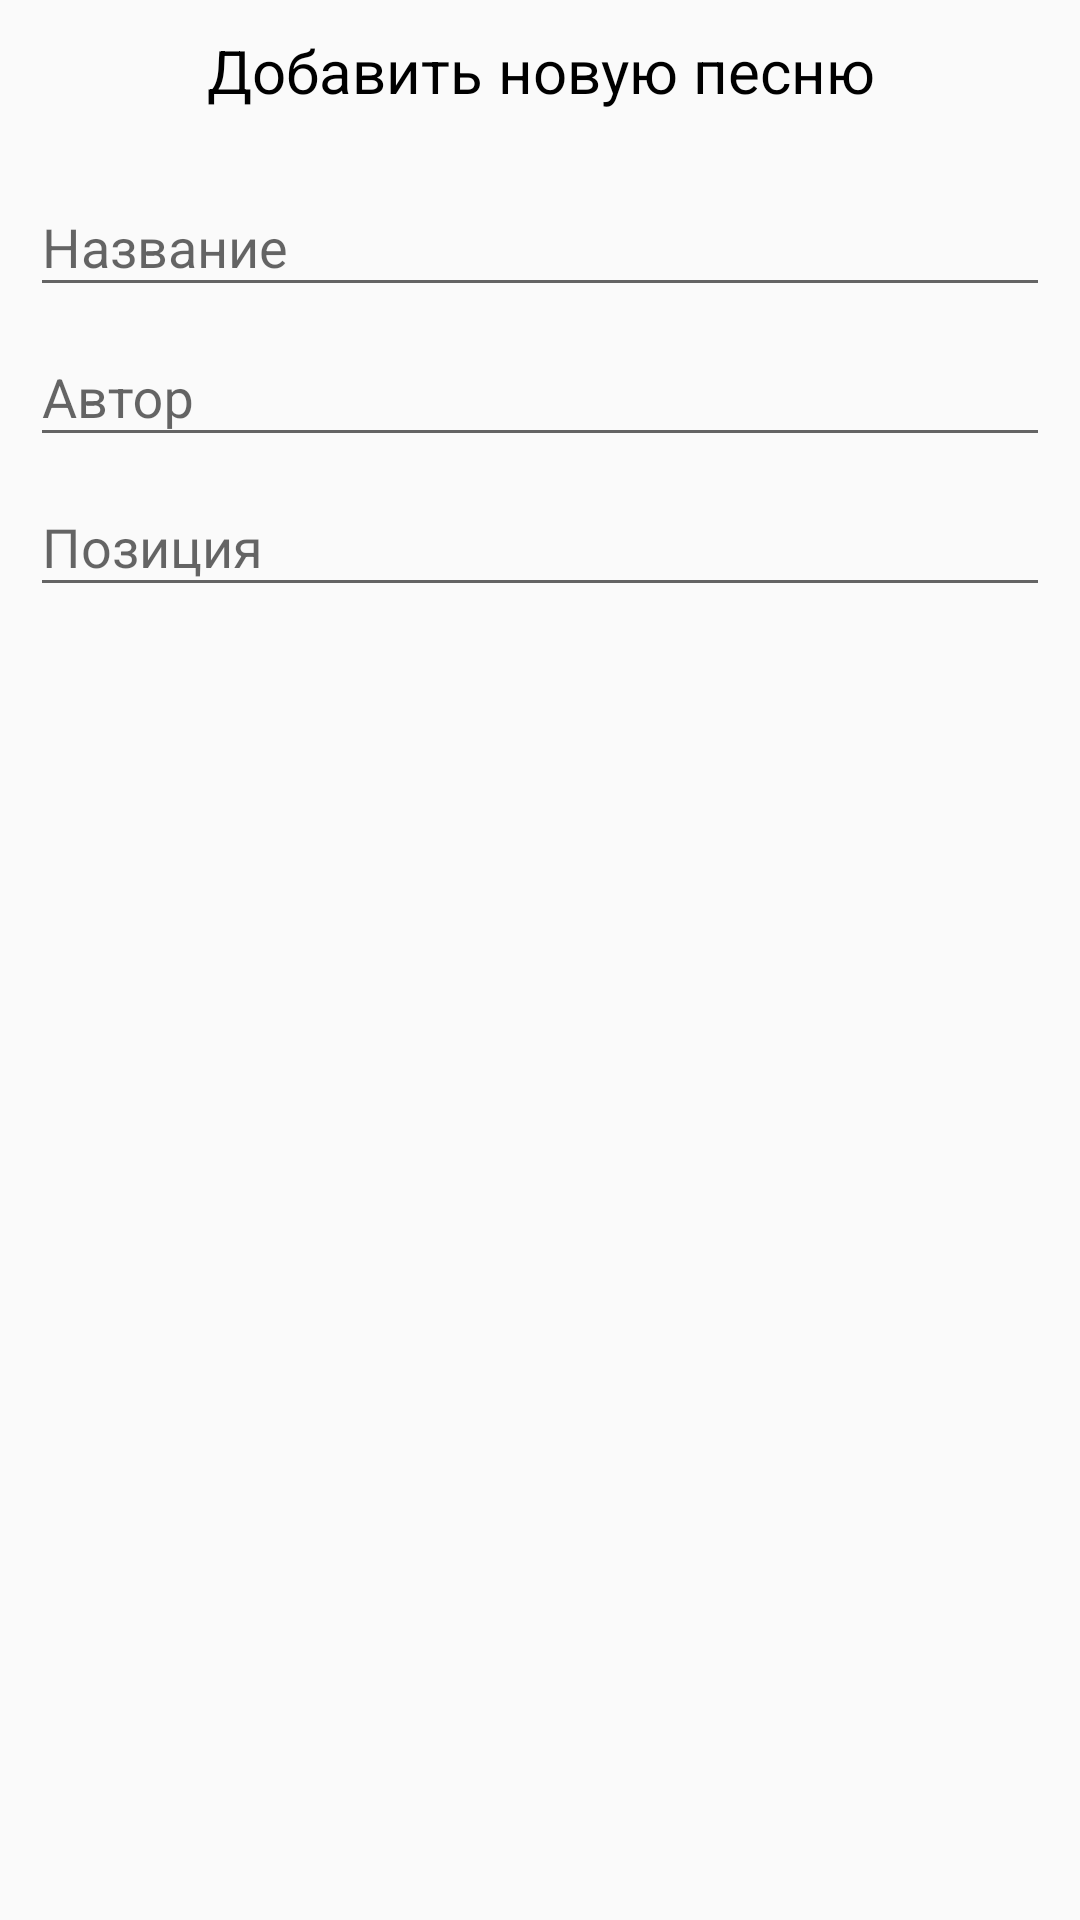

Android layout source for this screen:
<!-- AndroidManifest.xml: application theme AppThemes -->
<!-- res/layout/fragment_dialog.xml -->
<?xml version="1.0" encoding="utf-8"?>
<FrameLayout xmlns:android="http://schemas.android.com/apk/res/android"
    xmlns:tools="http://schemas.android.com/tools"
    android:layout_width="wrap_content"
    android:layout_height="wrap_content"
    xmlns:app="http://schemas.android.com/apk/res-auto">


    <TextView
        android:padding="10dp"
        android:layout_width="match_parent"
        android:layout_height="wrap_content"
        android:text="Добавить новую песню"
        android:textSize="20sp"
        android:textColor="@color/black"
        android:gravity="center"
        />
    <com.google.android.material.textfield.TextInputLayout
        android:paddingHorizontal="10dp"
        android:layout_marginTop="50dp"
        android:layout_width="match_parent"
        android:layout_height="wrap_content"
        android:hint="Название">
        <EditText
            android:id="@+id/til_name"
            android:layout_width="match_parent"
            android:layout_height="wrap_content"/>
    </com.google.android.material.textfield.TextInputLayout>
    <com.google.android.material.textfield.TextInputLayout
        android:layout_marginTop="100dp"
        android:paddingHorizontal="10dp"
        android:layout_width="match_parent"
        android:layout_height="wrap_content"
        android:hint="Автор">
        <EditText
            android:id="@+id/til_author"
            android:layout_width="match_parent"
            android:layout_height="wrap_content"/>
    </com.google.android.material.textfield.TextInputLayout>
    <com.google.android.material.textfield.TextInputLayout
        android:layout_marginTop="150dp"
        android:paddingHorizontal="10dp"
        android:layout_width="match_parent"
        android:layout_height="wrap_content"
        android:hint="Позиция">
        <EditText
            android:id="@+id/til_position"
            android:layout_width="match_parent"
            android:inputType="number"
            android:layout_height="wrap_content"/>
    </com.google.android.material.textfield.TextInputLayout>

</FrameLayout>
<!-- resources referenced by this layout -->
<resources>
  <color name="black">#FF000000</color>
  <style name="AppThemes" parent="Theme.AppCompat.Light">
          <item name="colorPrimary">@color/purple_200</item>
          <item name="colorPrimaryDark">@color/purple_300</item>
          <item name="colorAccent">@color/purple_500</item>
      </style>
  <color name="purple_200">#FFBB86FC</color>
  <color name="purple_300">#9751ED</color>
  <color name="purple_500">#FF6200EE</color>
</resources>
